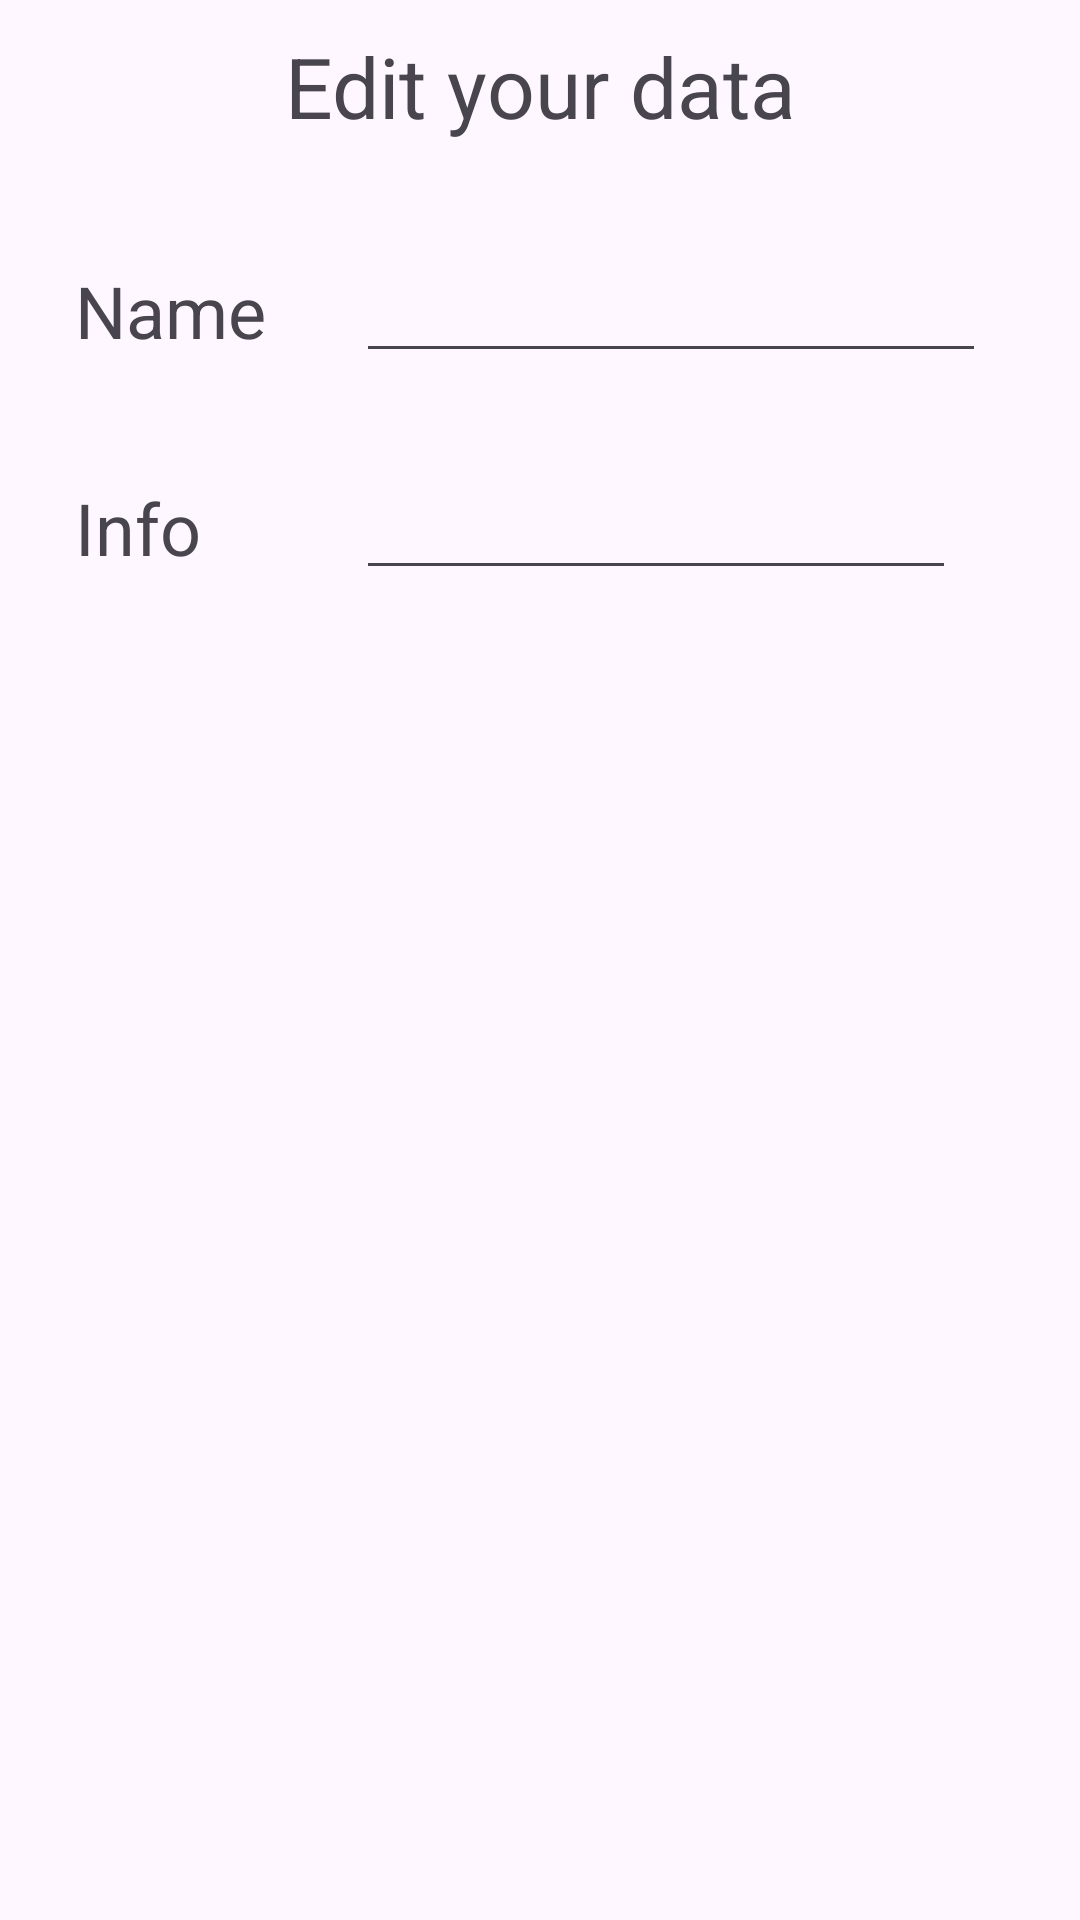

Android layout source for this screen:
<!-- AndroidManifest.xml: application theme Theme.Android4 -->
<!-- res/layout/fragment_edit_text_data.xml -->
<?xml version="1.0" encoding="utf-8"?>
<androidx.constraintlayout.widget.ConstraintLayout xmlns:android="http://schemas.android.com/apk/res/android"
    xmlns:app="http://schemas.android.com/apk/res-auto"
    xmlns:tools="http://schemas.android.com/tools"
    android:id="@+id/frameLayout2"
    android:layout_width="match_parent"
    android:layout_height="match_parent"
    tools:context=".EditTextDataFragment" >

    <TextView
        android:id="@+id/textView11"
        android:layout_width="wrap_content"
        android:layout_height="wrap_content"
        android:layout_marginStart="25dp"
        android:layout_marginTop="40dp"
        android:text="Name"
        android:textSize="24sp"
        app:layout_constraintStart_toStartOf="parent"
        app:layout_constraintTop_toBottomOf="@+id/textView9" />

    <EditText
        android:id="@+id/etNameEditData"
        android:layout_width="wrap_content"
        android:layout_height="wrap_content"
        android:layout_marginStart="30dp"
        android:ems="10"
        android:inputType="text"
        app:layout_constraintBottom_toBottomOf="@+id/textView11"
        app:layout_constraintStart_toEndOf="@+id/textView11"
        app:layout_constraintTop_toTopOf="@+id/textView11" />

    <TextView
        android:id="@+id/textView12"
        android:layout_width="wrap_content"
        android:layout_height="wrap_content"
        android:layout_marginTop="40dp"
        android:text="Info"
        android:textSize="24sp"
        app:layout_constraintStart_toStartOf="@+id/textView11"
        app:layout_constraintTop_toBottomOf="@+id/textView11" />

    <EditText
        android:id="@+id/etInfoEditData"
        android:layout_width="200dp"
        android:layout_height="wrap_content"
        android:ems="10"
        android:inputType="text"
        app:layout_constraintBottom_toBottomOf="@+id/textView12"
        app:layout_constraintStart_toStartOf="@+id/etNameEditData"
        app:layout_constraintTop_toTopOf="@+id/textView12" />

    <TextView
        android:id="@+id/textView9"
        android:layout_width="wrap_content"
        android:layout_height="wrap_content"
        android:layout_marginTop="10dp"
        android:text="Edit your data"
        android:textSize="28sp"
        app:layout_constraintEnd_toEndOf="parent"
        app:layout_constraintStart_toStartOf="parent"
        app:layout_constraintTop_toTopOf="parent" />

</androidx.constraintlayout.widget.ConstraintLayout>
<!-- resources referenced by this layout -->
<resources>
  <style name="Theme.Android4" parent="Base.Theme.Android4" />
  <style name="Base.Theme.Android4" parent="Theme.Material3.DayNight.NoActionBar">
          
          
      </style>
</resources>
